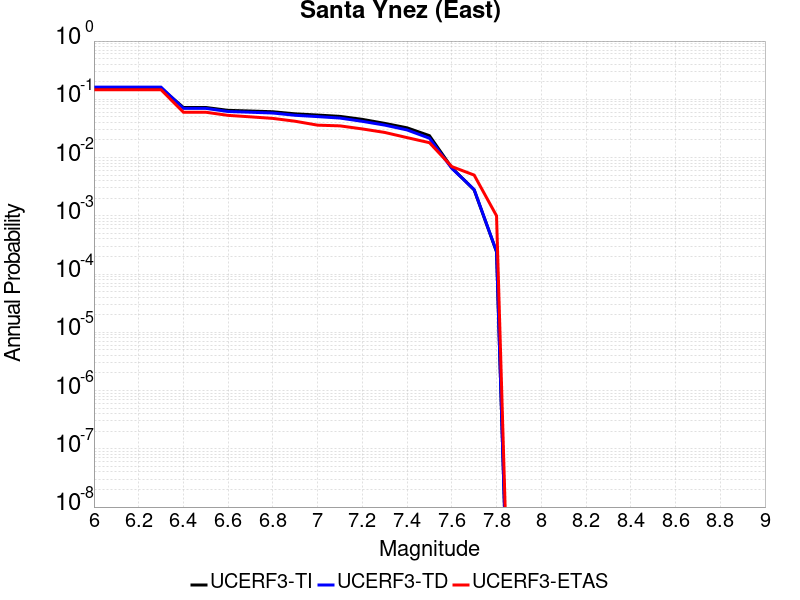

The data file committed next to this chart (first rows):
Magnitude, UCERF3-TI Prob, UCERF3-TD Prob, UCERF3-ETAS Prob
6.0, 0.155, 0.1616, 0.146
6.1, 0.155, 0.1616, 0.146
6.2, 0.155, 0.1616, 0.146
6.3, 0.155, 0.1616, 0.146
6.4, 0.07241, 0.06988, 0.06
6.5, 0.07241, 0.06988, 0.06
6.6, 0.06462, 0.06172, 0.053
6.7, 0.06293, 0.05998, 0.05
6.8, 0.06116, 0.05815, 0.047
6.9, 0.05629, 0.05315, 0.042
7.0, 0.0537, 0.05047, 0.036
7.1, 0.05095, 0.04765, 0.035
7.2, 0.04525, 0.04185, 0.031
7.3, 0.03863, 0.03608, 0.027
7.4, 0.03239, 0.02979, 0.022
7.5, 0.02377, 0.02149, 0.018
7.6, 0.006687, 0.006536, 0.007
7.7, 0.002777, 0.00282, 0.005
7.8, 2.4071947E-4, 2.436394E-4, 0.001
